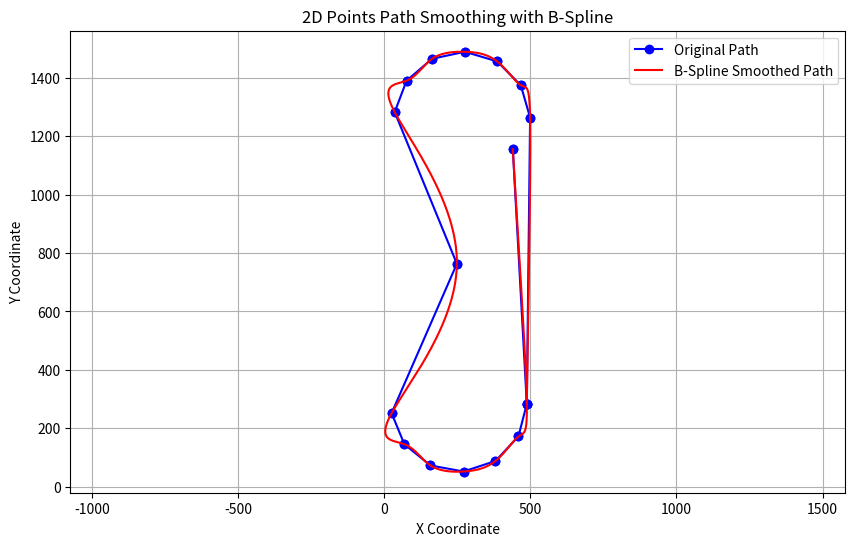

Python code for this plot:
import numpy as np
import matplotlib.pyplot as plt
from scipy.interpolate import make_interp_spline

# Define a function to smooth the path using B-spline interpolation
def bspline_smoothing_2d(points, num_spline_points=2000, degree=3):
    x_vals, y_vals = points[:, 0], points[:, 1]
    
    # Create parameter t for the curve (cumulative distance between points)
    t = np.linspace(0, 1, len(points))
    
    # Define new t-values for smoother interpolation
    t_smooth = np.linspace(0, 1, num_spline_points)
    
    # Generate B-spline for both x and y values
    spline_x = make_interp_spline(t, x_vals, k=degree)
    spline_y = make_interp_spline(t, y_vals, k=degree)
    
    # Get smoothed x and y coordinates
    x_smooth = spline_x(t_smooth)
    y_smooth = spline_y(t_smooth)
    
    return x_smooth, y_smooth

# Input list of tuples: (x_coordinate, y_coordinate, orientation)
input_points = [
    (440, 1155, 4.71), (487.85541734537486, 283.6143254544342, 4.96),
    (459.13785150518584, 172.25768482526288, 4.46), (380.54859909310215, 88.30097332874344, 3.96),
    (271.3290499956001, 52.299722031901865, 3.46), (158.21995899668934, 73.06829283973865, 2.96),
    (68.91437639036064, 145.52181528926627, 2.46), (25.277423439722874, 251.92114017990562, 1.96),
    (248.57286799333642, 763.1319548284282, 1.46), (35.81437200479505, 1281.8977899117358, 1.71),
    (76.41160314501803, 1389.493630090375, 1.21), (163.62321888392648, 1464.4545137578518, 0.71),
    (276.0967740772035, 1488.4274022401532, 0.20999999999999996), (386.2948197611637, 1455.5428963530971, -0.29000000000000004),
    (467.23703106117085, 1373.8522700250724, -0.79), (499.105931692675, 1263.356237641374, -1.29),
    (487.85541734537486, 283.6143254544342, 4.96)
]

# Convert the list of tuples to a NumPy array for easier manipulation
points_array = np.array(input_points)

# Smooth the 2D points using B-spline
x_smooth, y_smooth = bspline_smoothing_2d(points_array[:, :2])

# Plotting the results
plt.figure(figsize=(10, 6))

# Plot original 2D points and connecting line
plt.plot(points_array[:, 0], points_array[:, 1], 'o-', label="Original Path", color='blue')

# Plot smoothed B-spline curve
plt.plot(x_smooth, y_smooth, label="B-Spline Smoothed Path", color='red')

# Mark the original points
plt.scatter(points_array[:, 0], points_array[:, 1], color='blue')

# Labels and legend
plt.title("2D Points Path Smoothing with B-Spline")
plt.xlabel("X Coordinate")
plt.ylabel("Y Coordinate")
plt.legend()
plt.grid(True)
plt.axis('equal')  # Keep the aspect ratio equal
plt.show()
